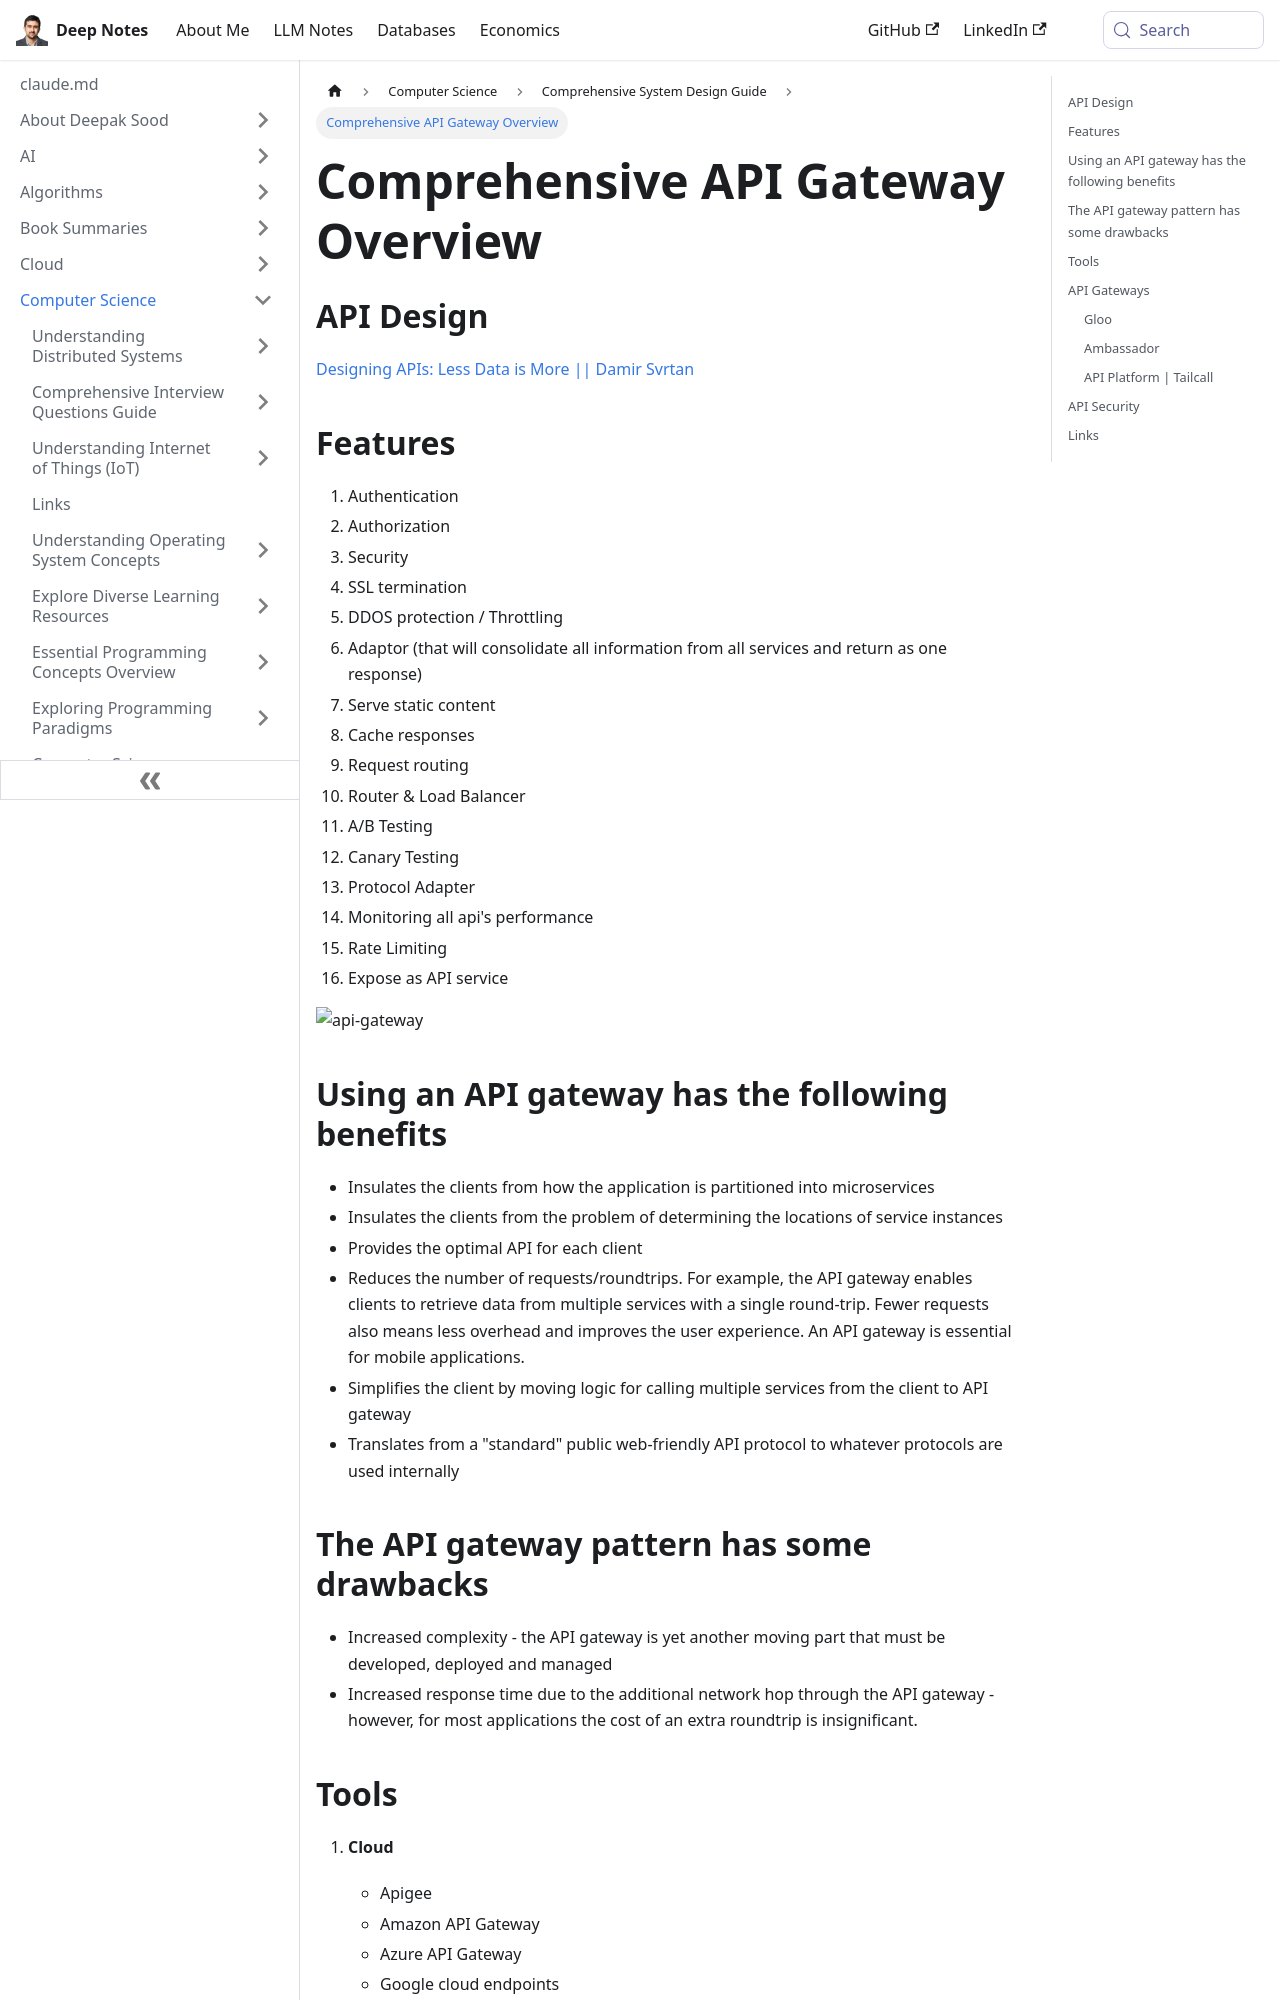

repository: deepaksood619/deepaksood619.github.io · page: computer-science/system-design/api-gateway/index.html · generator: docusaurus

---
slug: /computer-science/system-design/api-gateway
title: Comprehensive API Gateway Overview
description: Explore key features, benefits, and best practices of API gateways for efficient API management and microservices integration.
created: 2023-03-05
updated: 2026-03-27
---
## API Design

[Designing APIs: Less Data is More || Damir Svrtan](https://www.youtube.com/watch?v=DC9032_nkyc)

## Features

1. Authentication
2. Authorization
3. Security
4. SSL termination
5. DDOS protection / Throttling
6. Adaptor (that will consolidate all information from all services and return as one response)
7. Serve static content
8. Cache responses
9. Request routing
10. Router & Load Balancer
11. A/B Testing
12. Canary Testing
13. Protocol Adapter
14. Monitoring all api's performance
15. Rate Limiting
16. Expose as API service

![api-gateway](../../media/Pasted%20image%2020231224193859.jpg)

## Using an API gateway has the following benefits

- Insulates the clients from how the application is partitioned into microservices
- Insulates the clients from the problem of determining the locations of service instances
- Provides the optimal API for each client
- Reduces the number of requests/roundtrips. For example, the API gateway enables clients to retrieve data from multiple services with a single round-trip. Fewer requests also means less overhead and improves the user experience. An API gateway is essential for mobile applications.
- Simplifies the client by moving logic for calling multiple services from the client to API gateway
- Translates from a "standard" public web-friendly API protocol to whatever protocols are used internally
